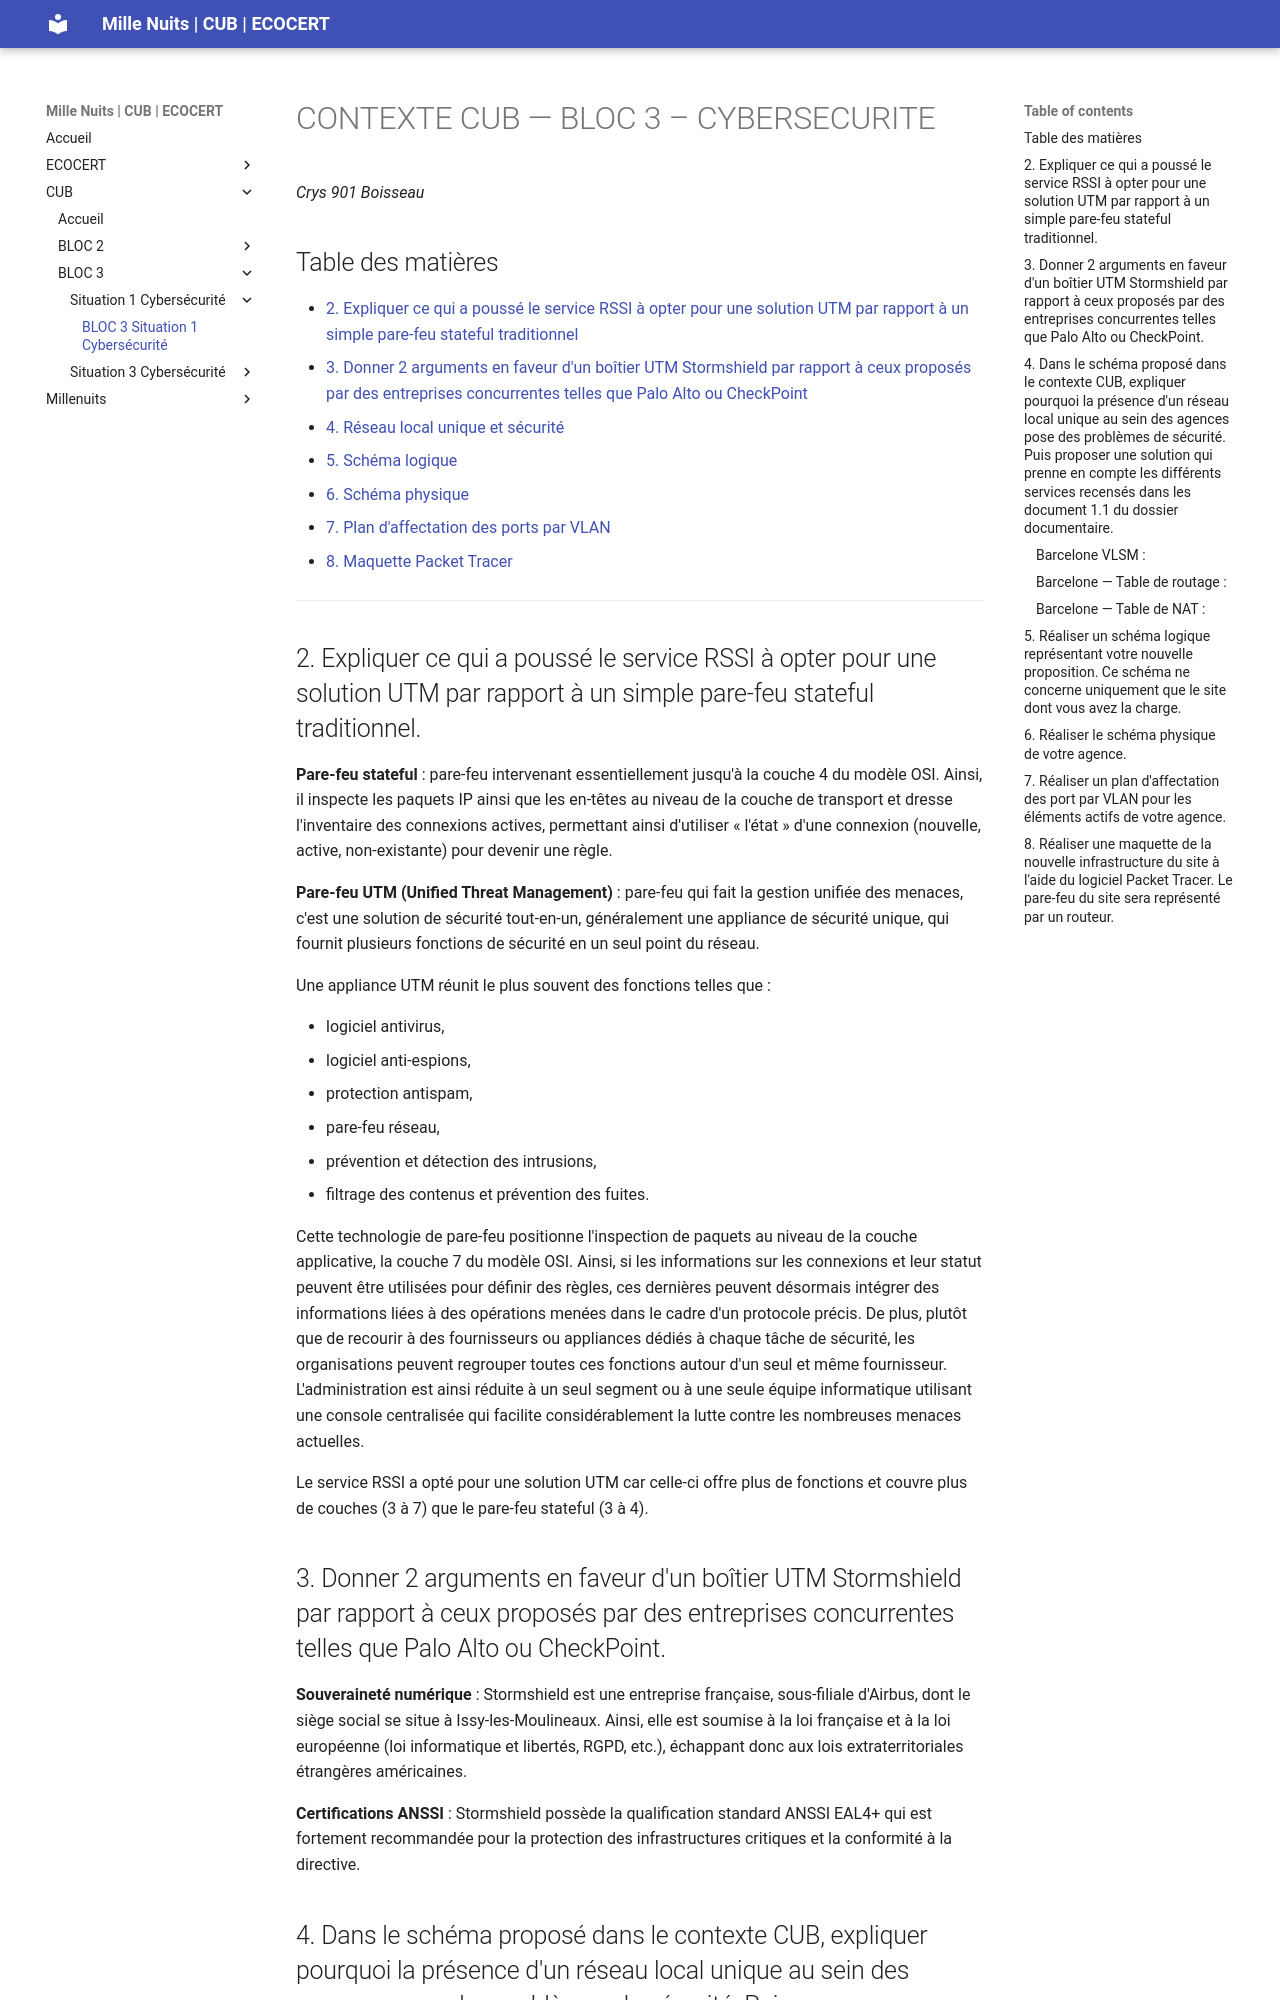

repository: WALID163/Projet-de-professionnalisation · page: CUB-BLOC3-Situation1-Cybersécurité/index.html · generator: mkdocs

# CONTEXTE CUB — BLOC 3 – CYBERSECURITE

*Crys 901 Boisseau*

## Table des matières

- [2. Expliquer ce qui a poussé le service RSSI à opter pour une solution UTM par rapport à un simple pare-feu stateful traditionnel](#2-expliquer-ce-qui-a-poussé-le-service-rssi-à-opter-pour-une-solution-utm-par-rapport-à-un-simple-pare-feu-stateful-traditionnel)
- [3. Donner 2 arguments en faveur d'un boîtier UTM Stormshield par rapport à ceux proposés par des entreprises concurrentes telles que Palo Alto ou CheckPoint](#3-donner-2-arguments-en-faveur-dun-boîtier-utm-stormshield-par-rapport-à-ceux-proposés-par-des-entreprises-concurrentes-telles-que-palo-alto-ou-checkpoint)
- [4. Réseau local unique et sécurité](#4-dans-le-schéma-proposé-dans-le-contexte-cub-expliquer-pourquoi-la-présence-dun-réseau-local-unique-au-sein-des-agences-pose-des-problèmes-de-sécurité)
- [5. Schéma logique](#5-réaliser-un-schéma-logique-représentant-votre-nouvelle-proposition)
- [6. Schéma physique](#6-réaliser-le-schéma-physique-de-votre-agence)
- [7. Plan d'affectation des ports par VLAN](#7-réaliser-un-plan-daffectation-des-port-par-vlan-pour-les-éléments-actifs-de-votre-agence)
- [8. Maquette Packet Tracer](#8-réaliser-une-maquette-de-la-nouvelle-infrastructure-du-site-à-laide-du-logiciel-packet-tracer)

---

## 2. Expliquer ce qui a poussé le service RSSI à opter pour une solution UTM par rapport à un simple pare-feu stateful traditionnel.

**Pare-feu stateful** : pare-feu intervenant essentiellement jusqu'à la couche 4 du modèle OSI. Ainsi, il inspecte les paquets IP ainsi que les en-têtes au niveau de la couche de transport et dresse l'inventaire des connexions actives, permettant ainsi d'utiliser « l'état » d'une connexion (nouvelle, active, non-existante) pour devenir une règle.

**Pare-feu UTM (Unified Threat Management)** : pare-feu qui fait la gestion unifiée des menaces, c'est une solution de sécurité tout-en-un, généralement une appliance de sécurité unique, qui fournit plusieurs fonctions de sécurité en un seul point du réseau.

Une appliance UTM réunit le plus souvent des fonctions telles que :

- logiciel antivirus,
- logiciel anti-espions,
- protection antispam,
- pare-feu réseau,
- prévention et détection des intrusions,
- filtrage des contenus et prévention des fuites.

Cette technologie de pare-feu positionne l'inspection de paquets au niveau de la couche applicative, la couche 7 du modèle OSI. Ainsi, si les informations sur les connexions et leur statut peuvent être utilisées pour définir des règles, ces dernières peuvent désormais intégrer des informations liées à des opérations menées dans le cadre d'un protocole précis. De plus, plutôt que de recourir à des fournisseurs ou appliances dédiés à chaque tâche de sécurité, les organisations peuvent regrouper toutes ces fonctions autour d'un seul et même fournisseur. L'administration est ainsi réduite à un seul segment ou à une seule équipe informatique utilisant une console centralisée qui facilite considérablement la lutte contre les nombreuses menaces actuelles.

Le service RSSI a opté pour une solution UTM car celle-ci offre plus de fonctions et couvre plus de couches (3 à 7) que le pare-feu stateful (3 à 4).
